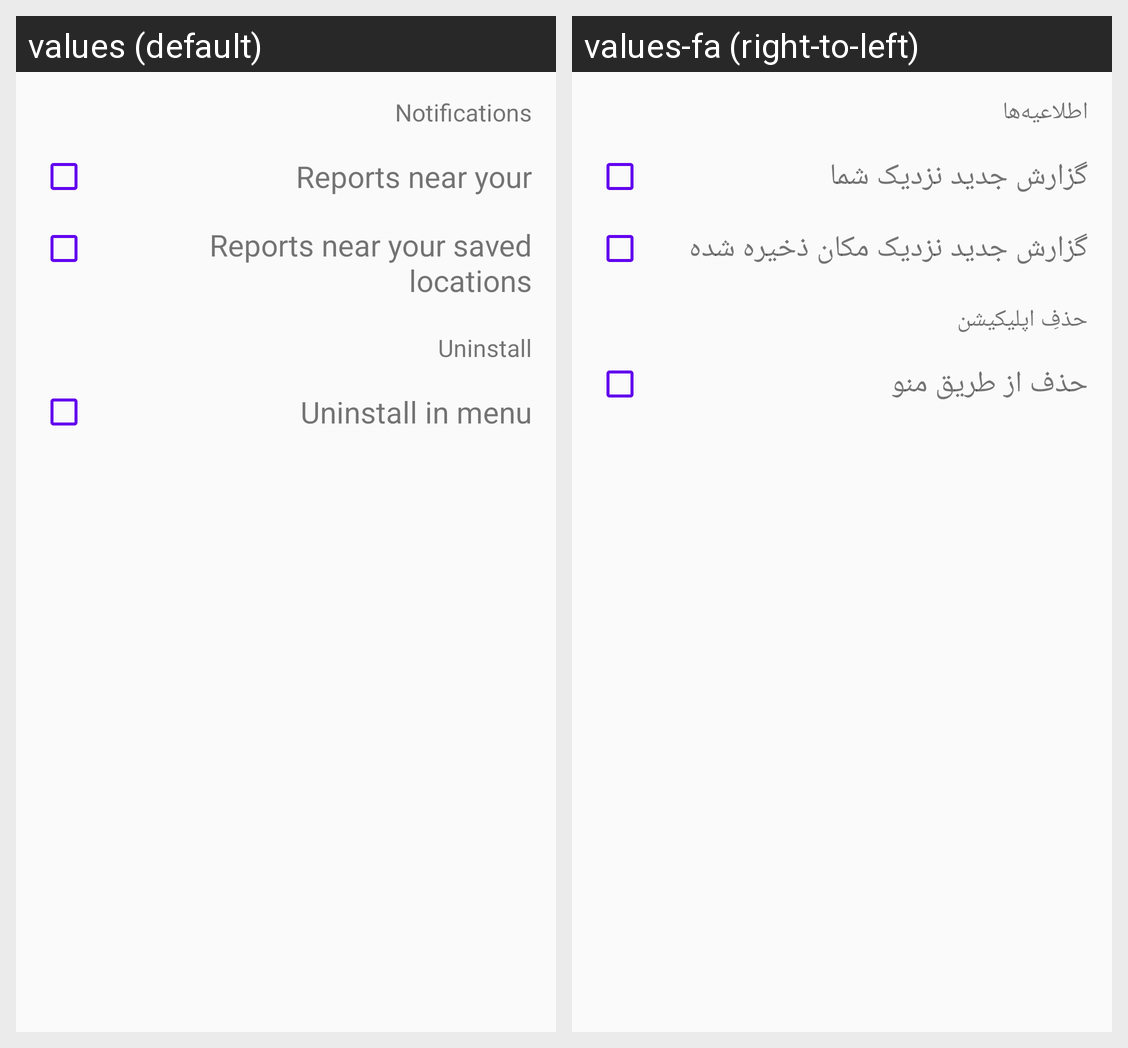

For this localized Android screen grid, give each drawn string resource with its value in every locale shown.
Android screen res/layout/fragment_settings.xml rendered under 2 locales, left to right: values (default), values-fa (right-to-left). Device: Nexus 5 (rendered at 1080×1920; each locale shown at half size, 540×960, under a caption strip naming it); theme AppTheme.
Strings drawn on this screen, with the default value and each locale's value (text and hints the layout hard-codes, and strings that could not be matched under every locale, appear in the picture but are not listed):

notifications
  values: Notifications
  values-fa: اطلاعیه‌​ها

reports_near_you
  values: Reports near your
  values-fa: گزارش جدید نزدیک شما

reports_near_your_saved_locations
  values: Reports near your saved locations
  values-fa: گزارش جدید نزدیک مکان ذخیره شده

uninstall
  values: Uninstall
  values-fa: حذفِ اپلیکیشن

uninstall_in_menu
  values: Uninstall in menu
  values-fa: حذف از طریق منو
